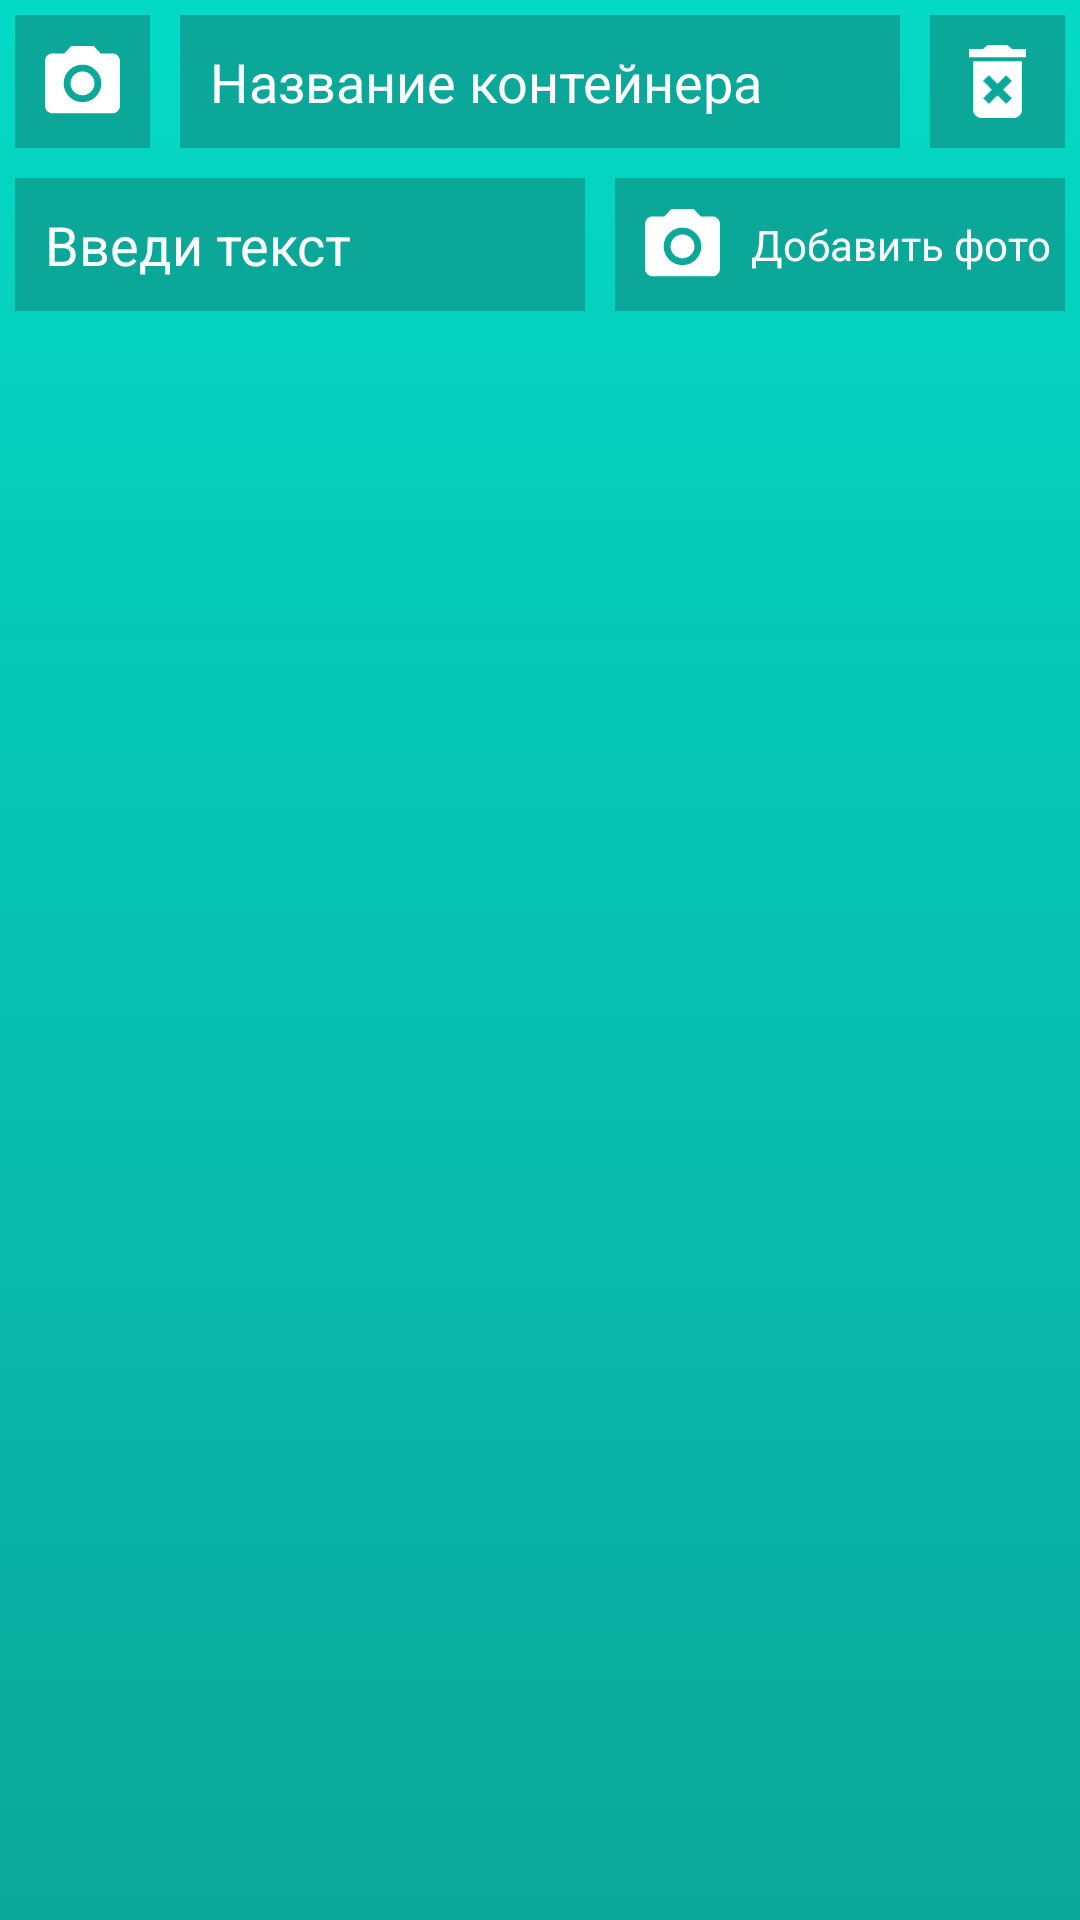

Layout XML and referenced resources for this Android screen:
<!-- AndroidManifest.xml: application theme AppTheme -->
<!-- res/layout/fragment_container_edit.xml -->
<?xml version="1.0" encoding="utf-8"?>
<LinearLayout
    xmlns:android="http://schemas.android.com/apk/res/android"
    xmlns:tools="http://schemas.android.com/tools"
    android:layout_width="match_parent"
    android:layout_height="match_parent"
    android:orientation="vertical"
    android:background="@drawable/gradient1">

    <LinearLayout
        android:layout_width="match_parent"
        android:layout_height="wrap_content"
        android:orientation="horizontal">

        <ImageView
            android:id="@+id/image"
            android:layout_width="45dp"
            android:layout_height="match_parent"
            android:padding="10dp"
            android:background="@color/colorAccent2"
            android:src="@drawable/ic_photo_camera"
            android:layout_margin="5dp" />

        <EditText
            android:id="@+id/name"
            style="@style/StyleContainerText"
            android:layout_width="0dp"
            android:layout_weight="1"
            android:layout_height="wrap_content"
            android:padding="10dp"
            android:layout_margin="5dp"
            android:background="@color/colorAccent2"
            android:autofillHints="Название контейнера"
            android:hint="@string/container_edit_hint_name"
            android:inputType="text"
            android:imeOptions="actionDone"/>

        <ImageView
            android:id="@+id/delete"
            android:layout_width="45dp"
            android:layout_height="match_parent"
            android:padding="10dp"
            android:background="@color/colorAccent2"
            android:layout_margin="5dp"
            android:src="@drawable/ic_delete_forever"/>
    </LinearLayout>

    <LinearLayout
        android:layout_width="match_parent"
        android:layout_height="wrap_content"
        android:orientation="horizontal">

        <EditText
            android:id="@+id/item_name"
            style="@style/StyleContainerText"
            android:layout_width="0dp"
            android:layout_weight="1"
            android:layout_height="wrap_content"
            android:padding="10dp"
            android:autofillHints="Что внутри?"
            android:layout_margin="5dp"
            android:background="@color/colorAccent2"
            android:hint="@string/container_edit_hint_item_name"
            android:inputType="text"
            android:imeOptions="actionDone" />

        <ImageView
            android:id="@+id/item_image"
            android:layout_width="45dp"
            android:layout_height="match_parent"
            android:padding="10dp"
            android:background="@color/colorAccent2"
            android:src="@drawable/ic_photo_camera"
            android:layout_marginStart="5dp"
            android:layout_marginTop="5dp"
            android:layout_marginBottom="5dp" />

        <TextView
            android:id="@+id/item_image_add"
            style="@style/StyleContainerText"
            android:layout_width="wrap_content"
            android:layout_height="match_parent"
            android:background="@color/colorAccent2"
            android:gravity="center"
            android:text="@string/add_photo"
            android:paddingEnd="5dp"
            android:layout_marginEnd="5dp"
            android:layout_marginTop="5dp"
            android:layout_marginBottom="5dp"
            tools:ignore="RtlSymmetry" />

    </LinearLayout>

    <androidx.recyclerview.widget.RecyclerView
        android:id="@+id/edit_recycler"
        android:layout_width="match_parent"
        android:layout_height="match_parent"/>

</LinearLayout>
<!-- resources referenced by this layout -->
<resources>
  <color name="colorAccent2">#0BA89A</color>
  <!-- drawable gradient1 (drawable) -->
  <?xml version="1.0" encoding="utf-8"?>
  <selector xmlns:android="http://schemas.android.com/apk/res/android">
      <item>
          <shape>
              <gradient
                  android:angle="90"
                  android:startColor="@color/colorAccent2"
                  android:endColor="@color/colorAccent"
                  android:type="linear" />
          </shape>
      </item>
  </selector>
  <!-- drawable ic_delete_forever (drawable) -->
  <vector xmlns:android="http://schemas.android.com/apk/res/android"
      android:width="14dp"
      android:height="18dp"
      android:viewportWidth="14"
      android:viewportHeight="18">
    <path
        android:pathData="M10.5156,0.9844H13.9844V3H0.0156V0.9844H3.4844L4.5156,0H9.4844L10.5156,0.9844ZM3.4375,8.8594L5.5938,11.0156L3.4844,13.125L4.8906,14.5312L7,12.4219L9.1094,14.5312L10.5156,13.125L8.4063,11.0156L10.5156,8.8594L9.1094,7.4531L7,9.6094L4.8906,7.4531L3.4375,8.8594ZM1,15.9844V3.9844H13V15.9844C13,16.5156 12.7969,16.9844 12.3906,17.3906C11.9844,17.7969 11.5156,18 10.9844,18H3.0156C2.4844,18 2.0156,17.7969 1.6094,17.3906C1.2031,16.9844 1,16.5156 1,15.9844Z"
        android:fillColor="@color/colorWhite"/>
  </vector>
  <!-- drawable ic_photo_camera (drawable) -->
  <vector xmlns:android="http://schemas.android.com/apk/res/android"
      android:width="20dp"
      android:height="19dp"
      android:viewportWidth="20"
      android:viewportHeight="19">
    <path
        android:pathData="M6.4375,13.5625C7.4375,14.5312 8.625,15.0156 10,15.0156C11.375,15.0156 12.5469,14.5312 13.5156,13.5625C14.5156,12.5625 15.0156,11.375 15.0156,10C15.0156,8.625 14.5156,7.4531 13.5156,6.4844C12.5469,5.4844 11.375,4.9844 10,4.9844C8.625,4.9844 7.4375,5.4844 6.4375,6.4844C5.4688,7.4531 4.9844,8.625 4.9844,10C4.9844,11.375 5.4688,12.5625 6.4375,13.5625ZM7,0.0156H13L14.8281,1.9844H18.0156C18.5469,1.9844 19,2.1875 19.375,2.5938C19.7812,3 19.9844,3.4688 19.9844,4V16C19.9844,16.5312 19.7812,17 19.375,17.4062C19,17.8125 18.5469,18.0156 18.0156,18.0156H1.9844C1.4531,18.0156 0.9844,17.8125 0.5781,17.4062C0.2031,17 0.0156,16.5312 0.0156,16V4C0.0156,3.4688 0.2031,3 0.5781,2.5938C0.9844,2.1875 1.4531,1.9844 1.9844,1.9844H5.1719L7,0.0156ZM7.75,12.25C7.125,11.625 6.8125,10.875 6.8125,10C6.8125,9.125 7.125,8.375 7.75,7.75C8.375,7.125 9.125,6.8125 10,6.8125C10.875,6.8125 11.625,7.125 12.25,7.75C12.875,8.375 13.1875,9.125 13.1875,10C13.1875,10.875 12.875,11.625 12.25,12.25C11.625,12.875 10.875,13.1875 10,13.1875C9.125,13.1875 8.375,12.875 7.75,12.25Z"
        android:fillColor="@color/colorWhite"/>
  </vector>
  <string name="add_photo">Добавить фото</string>
  <string name="container_edit_hint_item_name">Введи текст</string>
  <string name="container_edit_hint_name">Название контейнера</string>
  <style name="StyleContainerText">
          <item name="android:textColor">@color/colorWhite</item>
          <item name="android:textColorHint">@color/colorWhite</item>
      </style>
  <style name="AppTheme" parent="Theme.MaterialComponents.Light.NoActionBar">
          
          <item name="colorPrimary">@color/colorPrimary</item>
          <item name="colorPrimaryDark">@color/colorPrimaryDark</item>
          <item name="colorAccent">@color/colorAccent</item>
      </style>
  <color name="colorAccent">#03DAC5</color>
  <color name="colorWhite">#ffffff</color>
  <color name="colorPrimary">#6200EE</color>
  <color name="colorPrimaryDark">#3700B3</color>
</resources>
